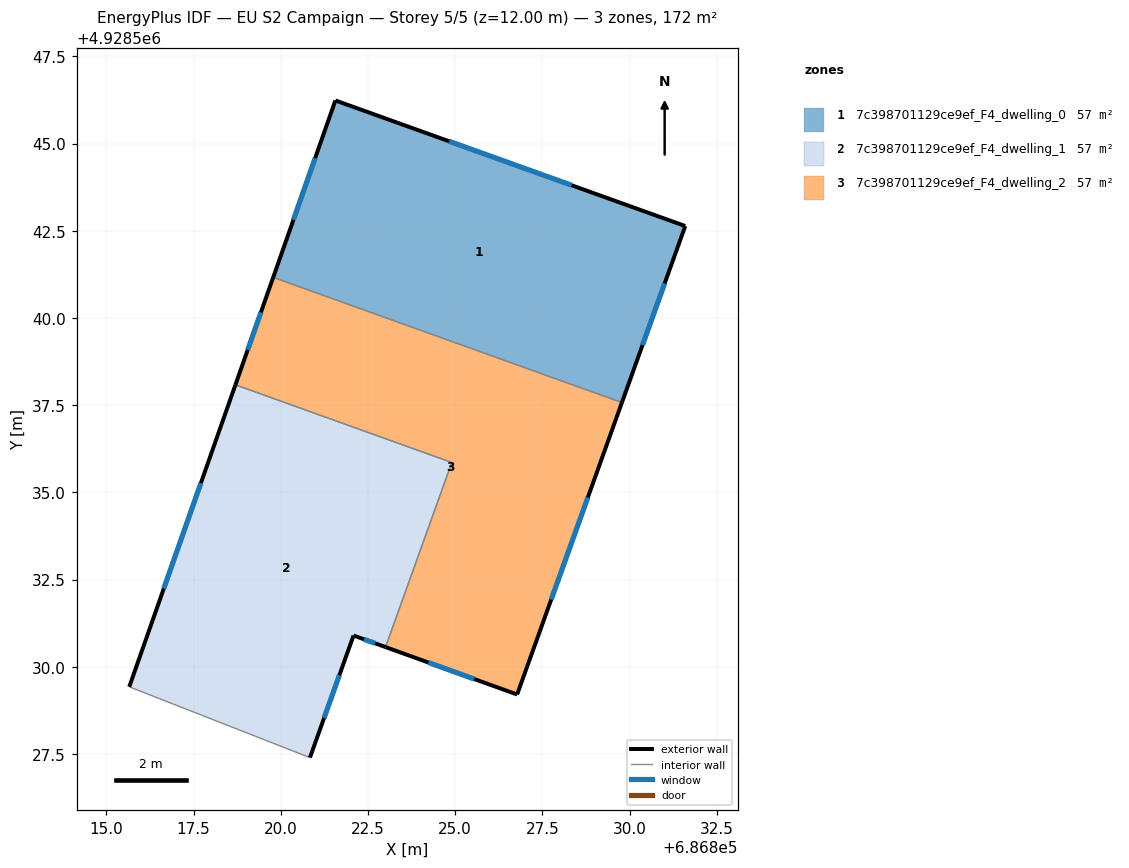
=== STOREY PLAN SPEC (per zone: floor XY polygon, exterior-wall plan segments, windows/doors) ===
zone 1: 7c398701129ce9ef_F4_dwelling_0  (57.2 m²)
  floor: (686829.78, 4928537.57) (686831.60, 4928542.63) (686821.57, 4928546.23) (686819.78, 4928541.16)
  exterior wall: (686831.60, 4928542.63) – (686829.78, 4928537.57)  [5.4 m]
    window: (686831.01, 4928540.99) – (686830.37, 4928539.22)  [2.0 m²]
  exterior wall: (686819.78, 4928541.16) – (686821.57, 4928546.23)  [5.4 m]
    window: (686820.36, 4928542.81) – (686820.99, 4928544.58)  [2.0 m²]
  exterior wall: (686821.57, 4928546.23) – (686831.60, 4928542.63)  [10.7 m]
    window: (686824.83, 4928545.06) – (686828.34, 4928543.80)  [3.9 m²]
  interior walls: 1
zone 2: 7c398701129ce9ef_F4_dwelling_1  (57.2 m²)
  floor: (686823.01, 4928530.56) (686824.90, 4928535.86) (686818.70, 4928538.08) (686815.66, 4928529.42) (686820.84, 4928527.39) (686822.09, 4928530.89)
  exterior wall: (686815.66, 4928529.42) – (686818.70, 4928538.08)  [9.2 m]
    window: (686816.65, 4928532.24) – (686817.71, 4928535.27)  [3.4 m²]
  exterior wall: (686823.01, 4928530.56) – (686822.09, 4928530.89)  [1.0 m]
    window: (686822.71, 4928530.67) – (686822.39, 4928530.79)  [0.4 m²]
  exterior wall: (686822.09, 4928530.89) – (686820.84, 4928527.39)  [3.7 m]
    window: (686821.68, 4928529.76) – (686821.24, 4928528.53)  [1.4 m²]
  interior walls: 3
zone 3: 7c398701129ce9ef_F4_dwelling_2  (57.2 m²)
  floor: (686826.78, 4928529.20) (686829.78, 4928537.57) (686819.78, 4928541.16) (686818.70, 4928538.08) (686824.90, 4928535.86) (686823.01, 4928530.56)
  exterior wall: (686818.70, 4928538.08) – (686819.78, 4928541.16)  [3.3 m]
    window: (686819.05, 4928539.08) – (686819.43, 4928540.16)  [1.2 m²]
  exterior wall: (686829.78, 4928537.57) – (686826.78, 4928529.20)  [8.9 m]
    window: (686828.80, 4928534.85) – (686827.75, 4928531.93)  [3.3 m²]
  exterior wall: (686826.78, 4928529.20) – (686823.01, 4928530.56)  [4.0 m]
    window: (686825.55, 4928529.65) – (686824.23, 4928530.12)  [1.5 m²]
  interior walls: 3

=== DERIVED (storey summary) ===
Building: EU S2 Campaign
Storey: 5 of 5  (floor level z = 12.00 m)
Storey gross floor area: 171.6 m²
Zones on this storey: 3
  - 7c398701129ce9ef_F4_dwelling_0: floor 57.2 m²; exterior wall 21.4 m (64.2 m²); 3 window(s) 7.8 m²; WWR 12.2%
  - 7c398701129ce9ef_F4_dwelling_1: floor 57.2 m²; exterior wall 13.9 m (41.6 m²); 3 window(s) 5.1 m²; WWR 12.2%
  - 7c398701129ce9ef_F4_dwelling_2: floor 57.2 m²; exterior wall 16.2 m (48.5 m²); 3 window(s) 5.9 m²; WWR 12.2%
Zone adjacency (shared interzone walls):
  - 7c398701129ce9ef_F4_dwelling_0 ↔ 7c398701129ce9ef_F4_dwelling_2
  - 7c398701129ce9ef_F4_dwelling_1 ↔ 7c398701129ce9ef_F4_dwelling_2